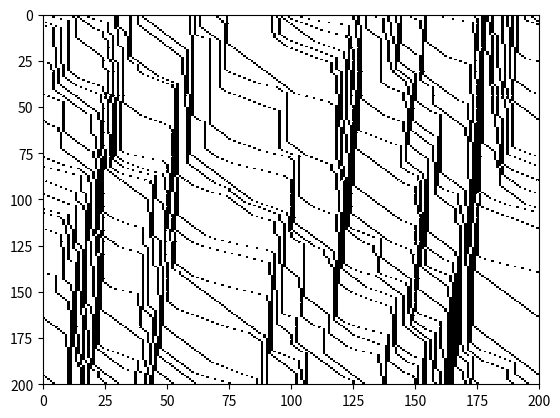

Reproduce this figure in Python.
import numpy as np
import scipy.stats as stats
import matplotlib.pyplot as plt
import seaborn as sns
import matplotlib.colors as colors

def nagel_schreckenberg_simulation(size=1000, density=0.1, v_max=5, steps=1000, loop=True, random_slow_prob=0.1):
    '''
        Symulacja dla modelu Nagela-Schreckenberga. Parametry:
        size - długość drogi
        density - zagęszczenie ruchu
        v_max - maksymalna prędkość samochodów
        steps - liczba kroków czasowych symulacji
        loop - czy trasa ma być zapętlona
    '''
    road = generate_road(size, density, v_max)
    road_history = np.empty((steps, size))
    for step in range(steps):
        road = nagel_screckenberg_step(step, road, road_history, v_max, size, loop, random_slow_prob)
    print(np.count_nonzero(road_history[0] == -1))
    print(np.count_nonzero(road_history[-1] == 1))
    plot_time_space(road_history[0:])

def generate_road(size, density, v_max):
    '''
        Tworzy jednowymiarową tablicę reprezentującą stan początkowy na drodze. Opis wartości:
            -1 - puste pole
            inna wartość - prędkość samochodu, który znajduje się w danym miejscu
    '''
    road = -np.ones(size)
    cars = int(density * size)
    car_placements = np.random.permutation(size)[:cars]
    car_base_speed = np.random.randint(0, v_max+1, cars)
    road[car_placements] = car_base_speed
    return road.astype(int)

def nagel_screckenberg_step(step, road, road_history, v_max, size, loop, random_slow_prob):
    road_new_state = -np.ones(size)
    car_placements = np.where(road != -1)[0]
    for i in car_placements:
        speed = road[i]
        # 1. Acceleration
        if loop:
            if i+road[i]+2 >= size:
                sight = np.concatenate((road[(i+1):], road[:(i+road[i]+2)%size]))
            else:
                sight = road[(i+1): i+road[i]+2]
        else:
            sight = road[(i+1): min(i+road[i]+2, size)]
        safe_dist_condition = sum(sight) == -len(sight)
        if safe_dist_condition and road[i] < v_max:
            speed += 1
        # 2. Slowing down
        elif not safe_dist_condition and road[i] > 0:
            following = np.where(sight != -1)[0][0]
            speed = max(0, following - 1)
        # 3. Randomization
        if speed > 0 and np.random.random() > random_slow_prob:
            speed -= 1
        road_history[step] = road
        # 4. Update position
        if loop:
            road_new_state[(i + speed) % size] = speed
        else:
            if i + speed < size:
                road_new_state[i + speed] = road[i]
    return road_new_state.astype(int)

def plot_time_space(road_history):
    cmap = colors.ListedColormap(['white', 'black'])
    bounds = [-1.5, -0.5, 5.5]
    norm = colors.BoundaryNorm(bounds, cmap.N)
    plt.pcolor(road_history, cmap=cmap, norm=norm)
    #sns.heatmap(road_history)
    plt.gca().invert_yaxis()
    plt.show()

if __name__ == '__main__':
    nagel_schreckenberg_simulation(size=200, steps=200, density=0.2)
    #size=70, steps=8
        
        
        

        







